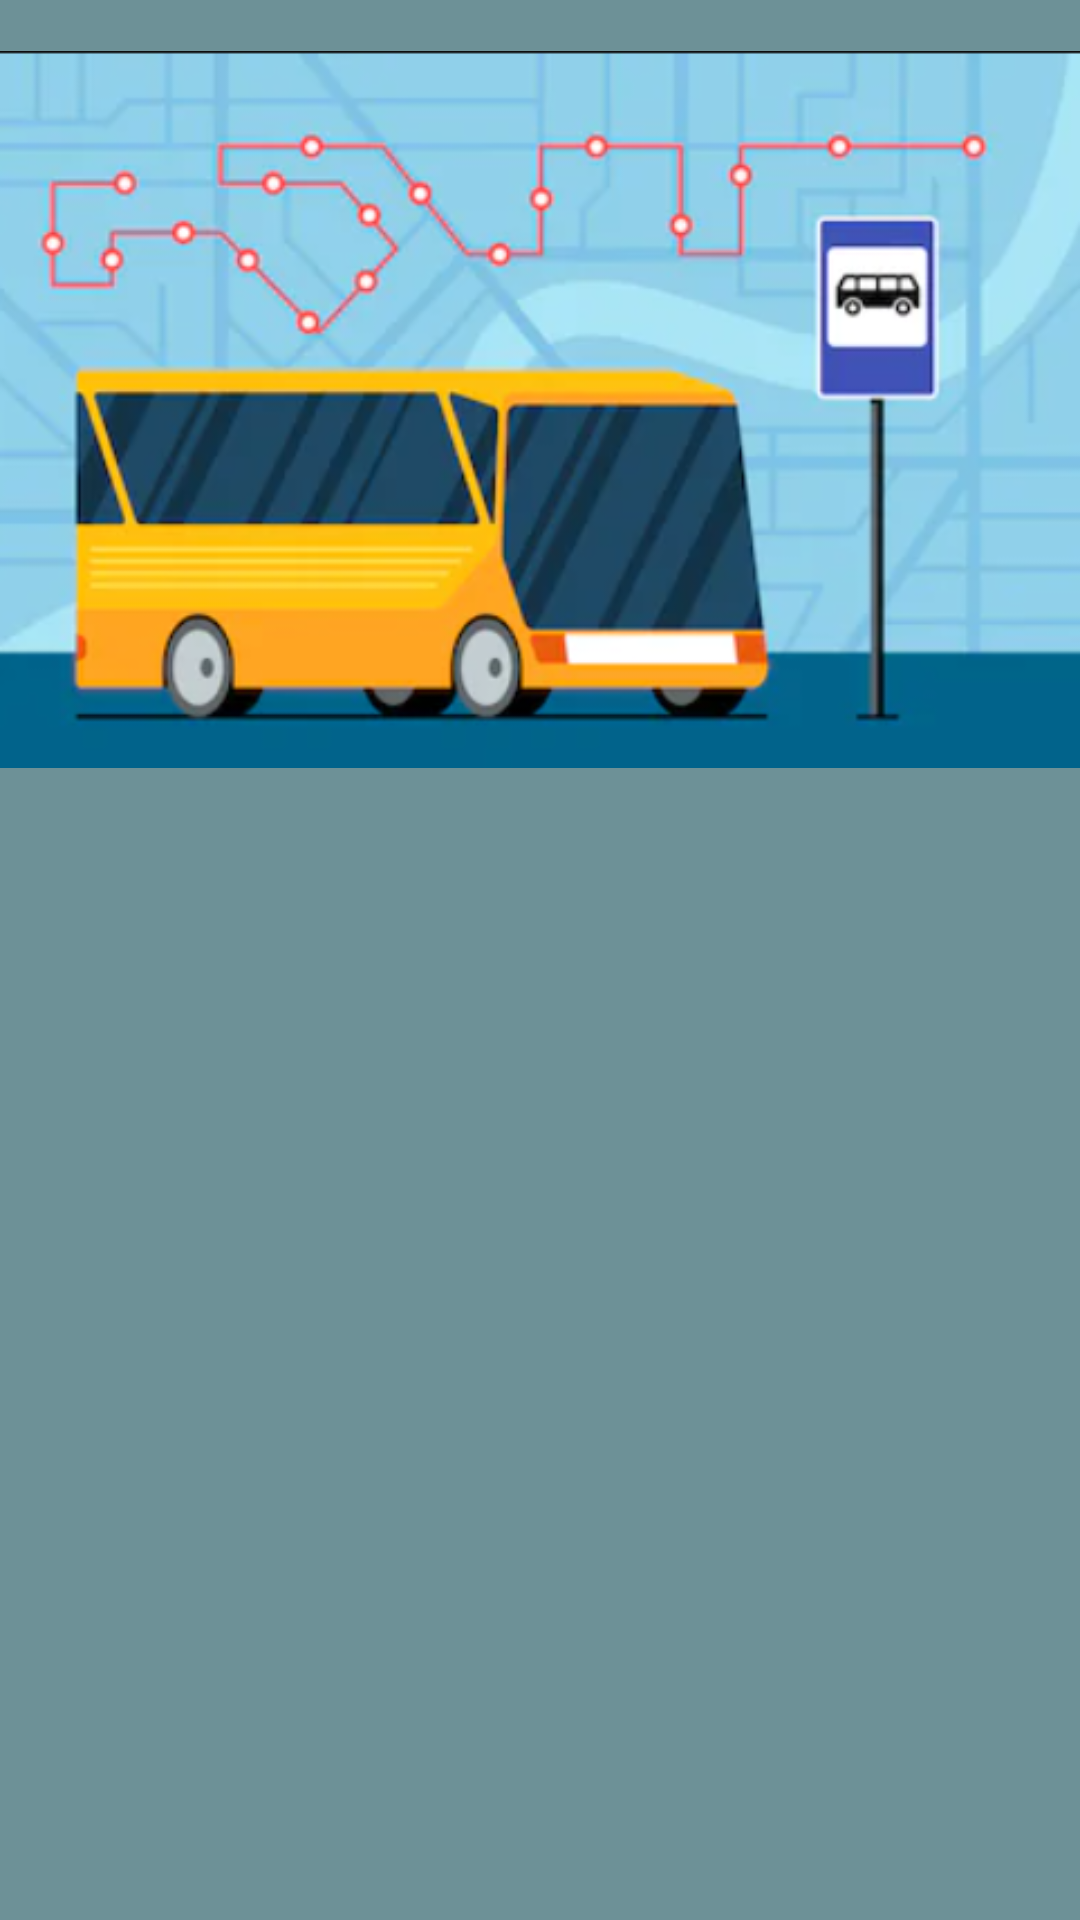

Here is an Android app screen rendered from its layout file. Give the layout XML and the strings, colors and styles it references.
<!-- AndroidManifest.xml: application theme Theme.City_bus -->
<!-- res/layout/activity_fatch_search_result.xml -->
<?xml version="1.0" encoding="utf-8"?>
<RelativeLayout xmlns:android="http://schemas.android.com/apk/res/android"
    xmlns:app="http://schemas.android.com/apk/res-auto"
    xmlns:tools="http://schemas.android.com/tools"
    android:layout_width="match_parent"
    android:layout_height="match_parent"
    android:background="#6D9197"
    tools:context=".FatchData.FatchSearchResultActivity">


    <ImageView
        android:id="@+id/bus_routes_map"
        android:layout_width="match_parent"
        android:layout_height="273dp"
        android:layout_marginBottom="20dp"
        android:src="@drawable/getstarted2">

    </ImageView>

    <androidx.recyclerview.widget.RecyclerView
        android:id="@+id/recyclerview"
        android:layout_width="match_parent"
        android:layout_height="476dp"
        android:layout_below="@+id/bus_routes_map"
        android:layout_marginTop="-18dp">

    </androidx.recyclerview.widget.RecyclerView>


</RelativeLayout>
<!-- resources referenced by this layout -->
<resources>
  <!-- drawable getstarted2: png bitmap (drawable, 170959 bytes) -->
  <style name="Theme.City_bus" parent="Theme.MaterialComponents.DayNight.DarkActionBar">
          
          <item name="colorPrimary">#6D9197</item>
          <item name="colorPrimaryVariant">@color/purple_700</item>
          <item name="colorOnPrimary">@color/white</item>
          
          <item name="colorSecondary">#658B6F</item>
          <item name="colorSecondaryVariant">#658B6F</item>
          <item name="colorOnSecondary">@color/black</item>
          
          <item name="android:statusBarColor" tools:targetApi="l">?attr/colorPrimaryVariant</item>
          
      </style>
  <color name="purple_700">#FF3700B3</color>
  <color name="white">#FFFFFFFF</color>
  <color name="black">#FF000000</color>
</resources>
